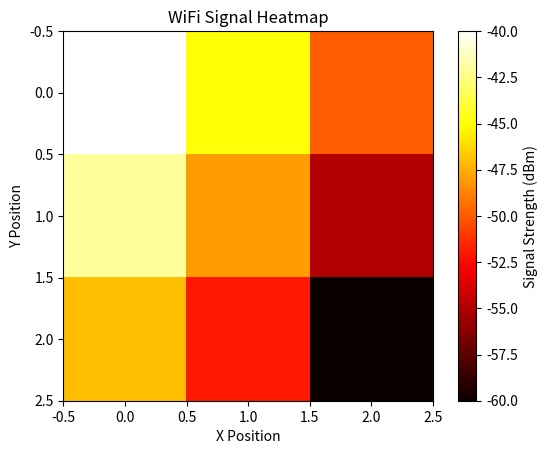

The script that saved this image:
"""
task17_wifi_heatmap.py

Generate WiFi signal strength heatmap.
"""

import numpy as np
import matplotlib.pyplot as plt


def generate_heatmap(data):
    """
    Create heatmap from RSSI grid.
    """

    data = np.array(data)

    plt.imshow(data, cmap="hot", interpolation="nearest")

    plt.colorbar(label="Signal Strength (dBm)")

    plt.title("WiFi Signal Heatmap")

    plt.xlabel("X Position")
    plt.ylabel("Y Position")

    plt.show()


def main():

    # Example RSSI measurements
    rssi_grid = [
        [-40, -45, -50],
        [-42, -48, -55],
        [-47, -52, -60]
    ]

    generate_heatmap(rssi_grid)


if __name__ == "__main__":
    main()
